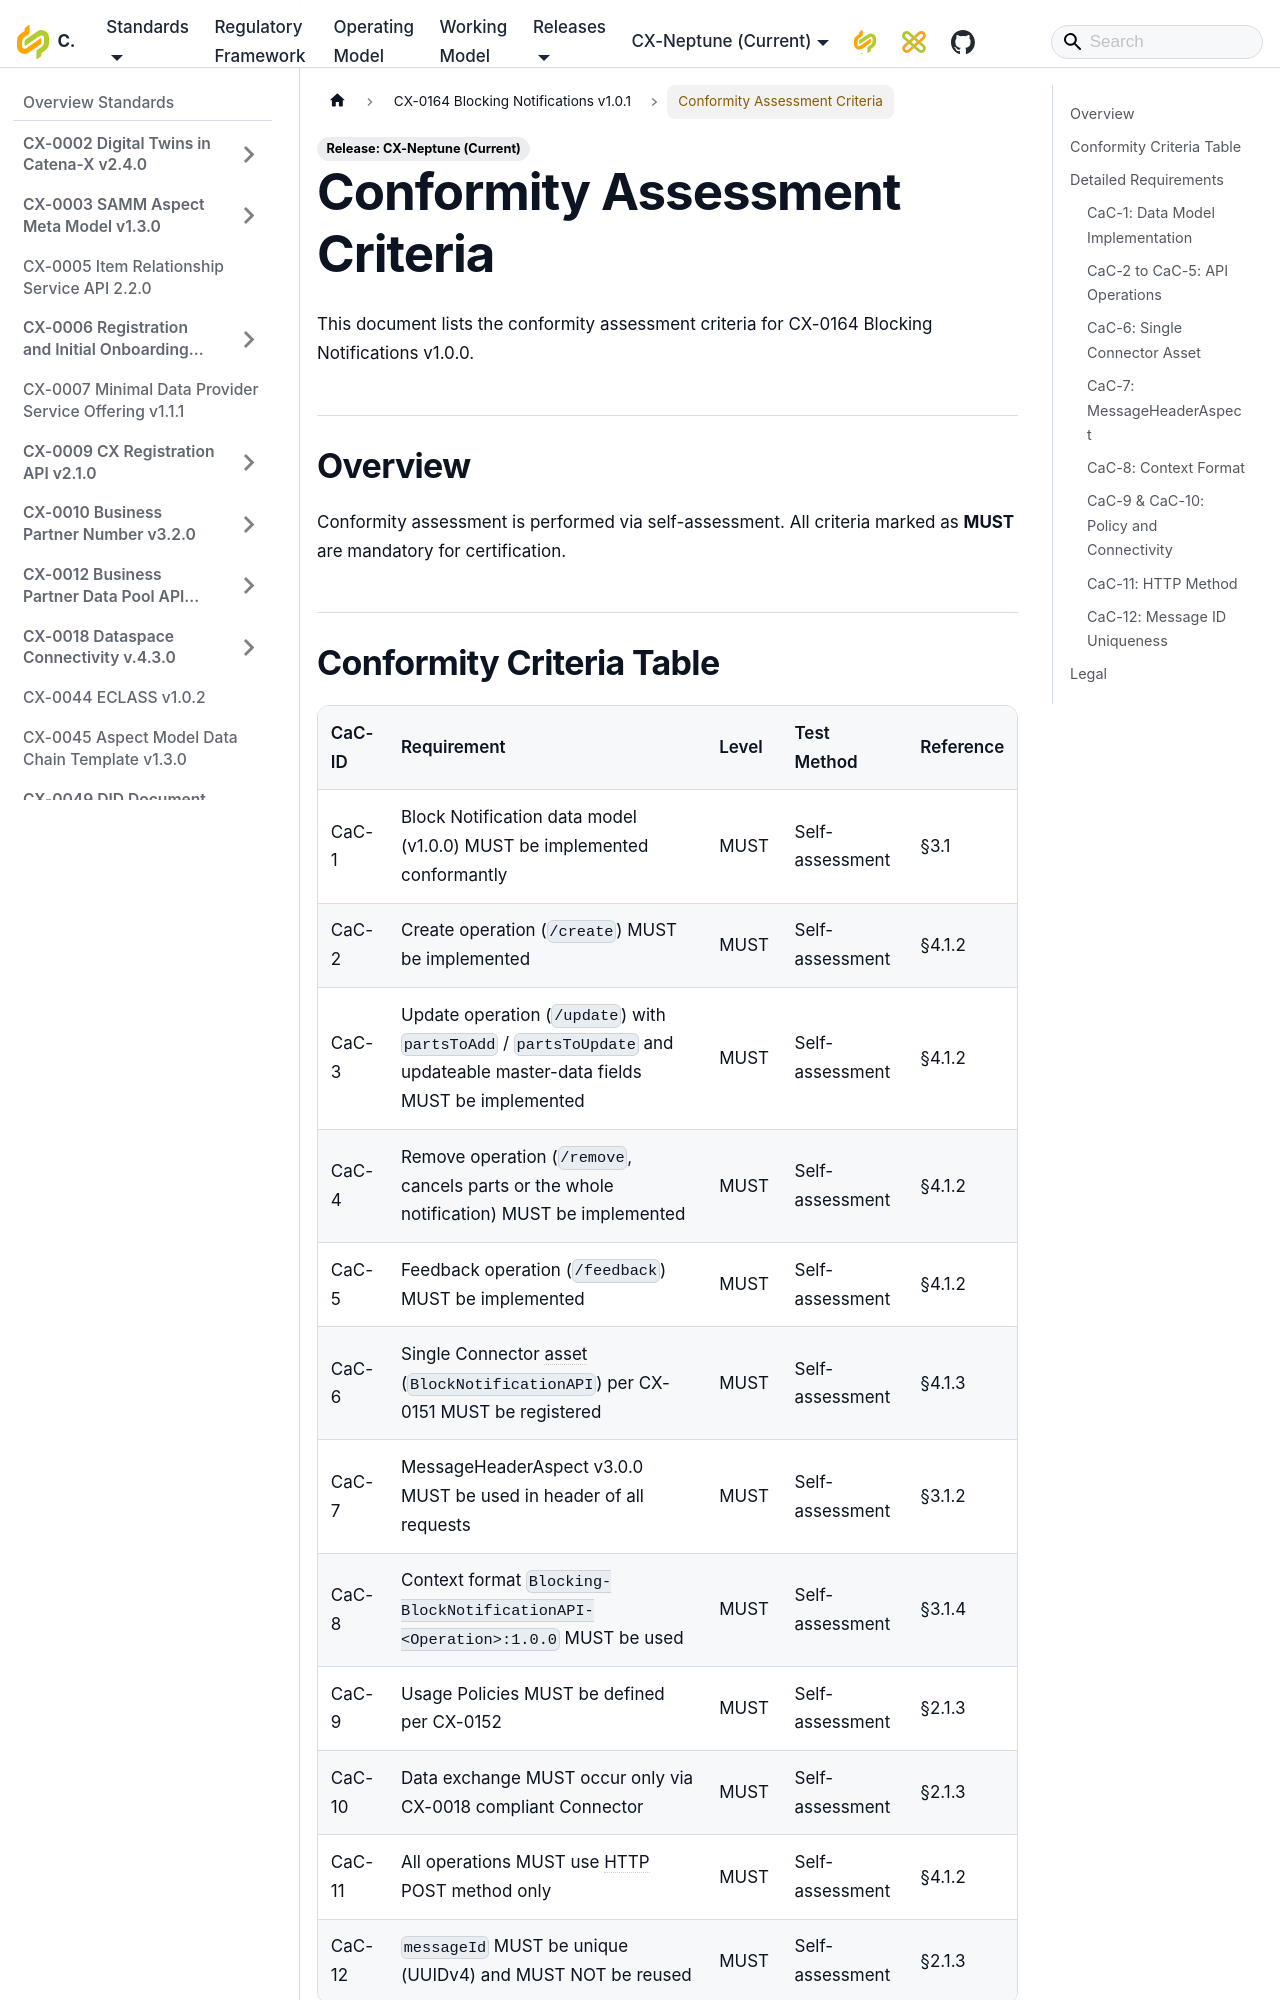

repository: catenax-eV/catenax-ev.github.io · page: docs/standards/CX-0164-BlockingNotifications/ConformityAssessmentCriteria.html · generator: docusaurus

---
title: "Conformity Assessment Criteria"
sidebar_position: 98
---

This document lists the conformity assessment criteria for CX-0164 Blocking Notifications v1.0.0.

## Overview

Conformity assessment is performed via self-assessment. All criteria marked as **MUST** are mandatory for certification.
